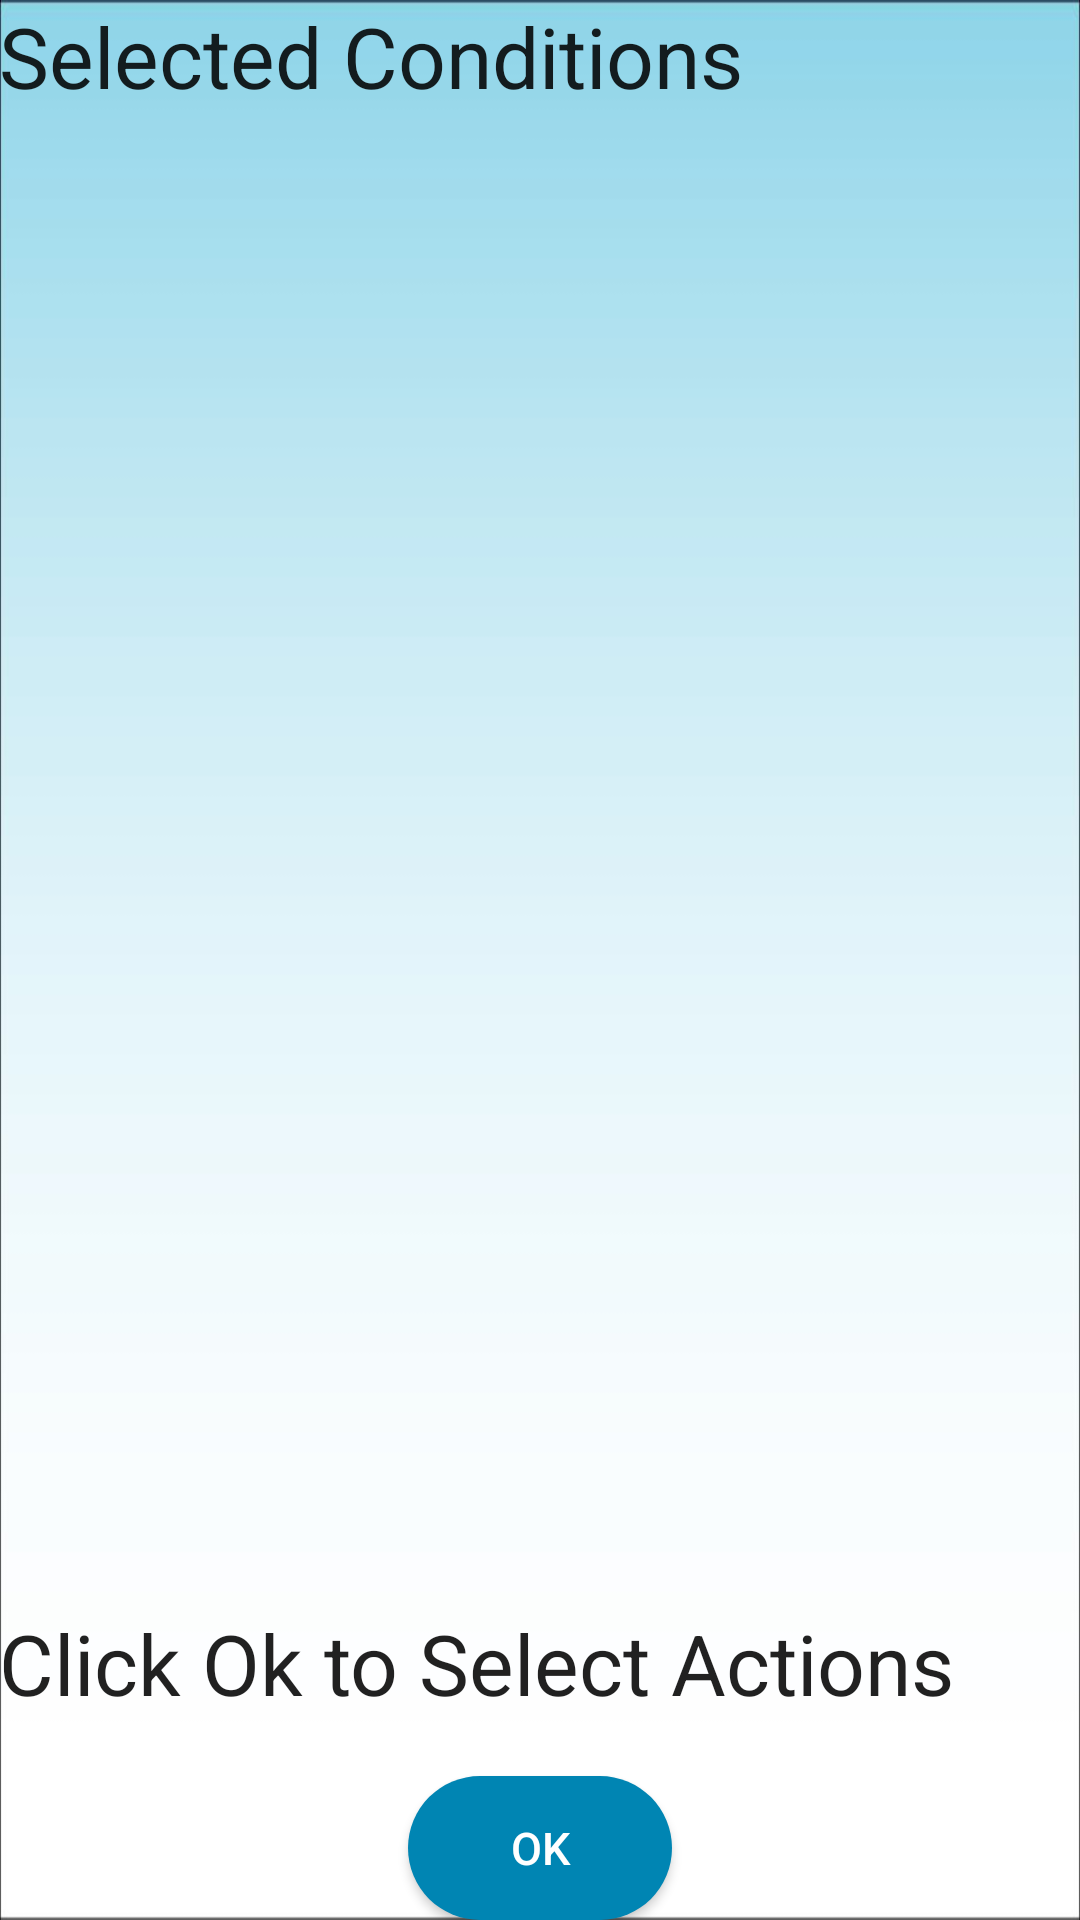

Write the Android layout XML for this screen, with the resource values it uses.
<!-- AndroidManifest.xml: application theme AppTheme -->
<!-- res/layout/activity_condition_end.xml -->
<?xml version="1.0" encoding="utf-8"?>
<RelativeLayout xmlns:android="http://schemas.android.com/apk/res/android"
    xmlns:tools="http://schemas.android.com/tools"
    android:id="@+id/activity_condition_end"
    android:layout_width="match_parent"
    android:layout_height="match_parent"
    android:paddingBottom="@dimen/activity_vertical_margin"
    android:paddingLeft="@dimen/activity_horizontal_margin"
    android:paddingRight="@dimen/activity_horizontal_margin"
    android:paddingTop="@dimen/activity_vertical_margin"
    android:background="@drawable/lightblue"

    tools:context="com.example.naqi.mobiledatabase.ConditionEnd">

    <Button
        android:layout_width="wrap_content"
        android:layout_height="wrap_content"
        android:text="OK"
        android:textSize="15sp"
        android:id="@+id/ok"
        android:layout_alignParentBottom="true"
        android:layout_centerHorizontal="true"
android:background="@drawable/shape"
        android:textColor="@android:color/background_light"
        android:onClick="GotoAction"/>

    <TableLayout
        android:layout_width="match_parent"
        android:layout_height="match_parent"
        android:layout_below="@+id/condtext"
        android:layout_above="@+id/textaction"
        android:layout_alignParentStart="true"
        android:layout_alignParentLeft="true">

    </TableLayout>

    <TextView
        android:layout_width="wrap_content"
        android:layout_height="wrap_content"
        android:textAppearance="?android:attr/textAppearanceLarge"
        android:text="Click Ok to Select Actions"
        android:id="@+id/textaction"
        android:textSize="28sp"
        android:layout_marginBottom="19dp"
        android:layout_above="@+id/ok"
        android:layout_alignParentStart="true" />

    <TextView
        android:layout_width="wrap_content"
        android:layout_height="wrap_content"
        android:textAppearance="?android:attr/textAppearanceLarge"
        android:text="Selected Conditions"
        android:id="@+id/condtext"
        android:textSize="28sp"
        android:layout_alignParentTop="true"
        android:layout_alignParentStart="true" />
</RelativeLayout>
<!-- resources referenced by this layout -->
<resources>
  <!-- drawable lightblue: jpg bitmap (drawable, 18322 bytes) -->
  <!-- drawable shape (drawable) -->
  <?xml version="1.0" encoding="utf-8"?>
  <shape xmlns:android="http://schemas.android.com/apk/res/android"
      android:shape="rectangle" android:padding="10dp">
      <solid android:color="@color/colorPrimaryDark"/>
      <corners
          android:bottomRightRadius="200dp"
          android:bottomLeftRadius="200dp"
          android:topLeftRadius="200dp"
          android:topRightRadius="200dp"
          />
  </shape>
  <style name="AppTheme" parent="Theme.AppCompat.Light.DarkActionBar">
          
          <item name="colorPrimary">@color/colorPrimary</item>
          <item name="colorPrimaryDark">@color/colorPrimaryDark</item>
          <item name="colorAccent">@color/colorAccent</item>
      </style>
  <color name="colorPrimaryDark">#0085b3</color>
  <color name="colorPrimary">#ff33b5e5</color>
  <color name="colorAccent">#ff33b5e5</color>
</resources>
